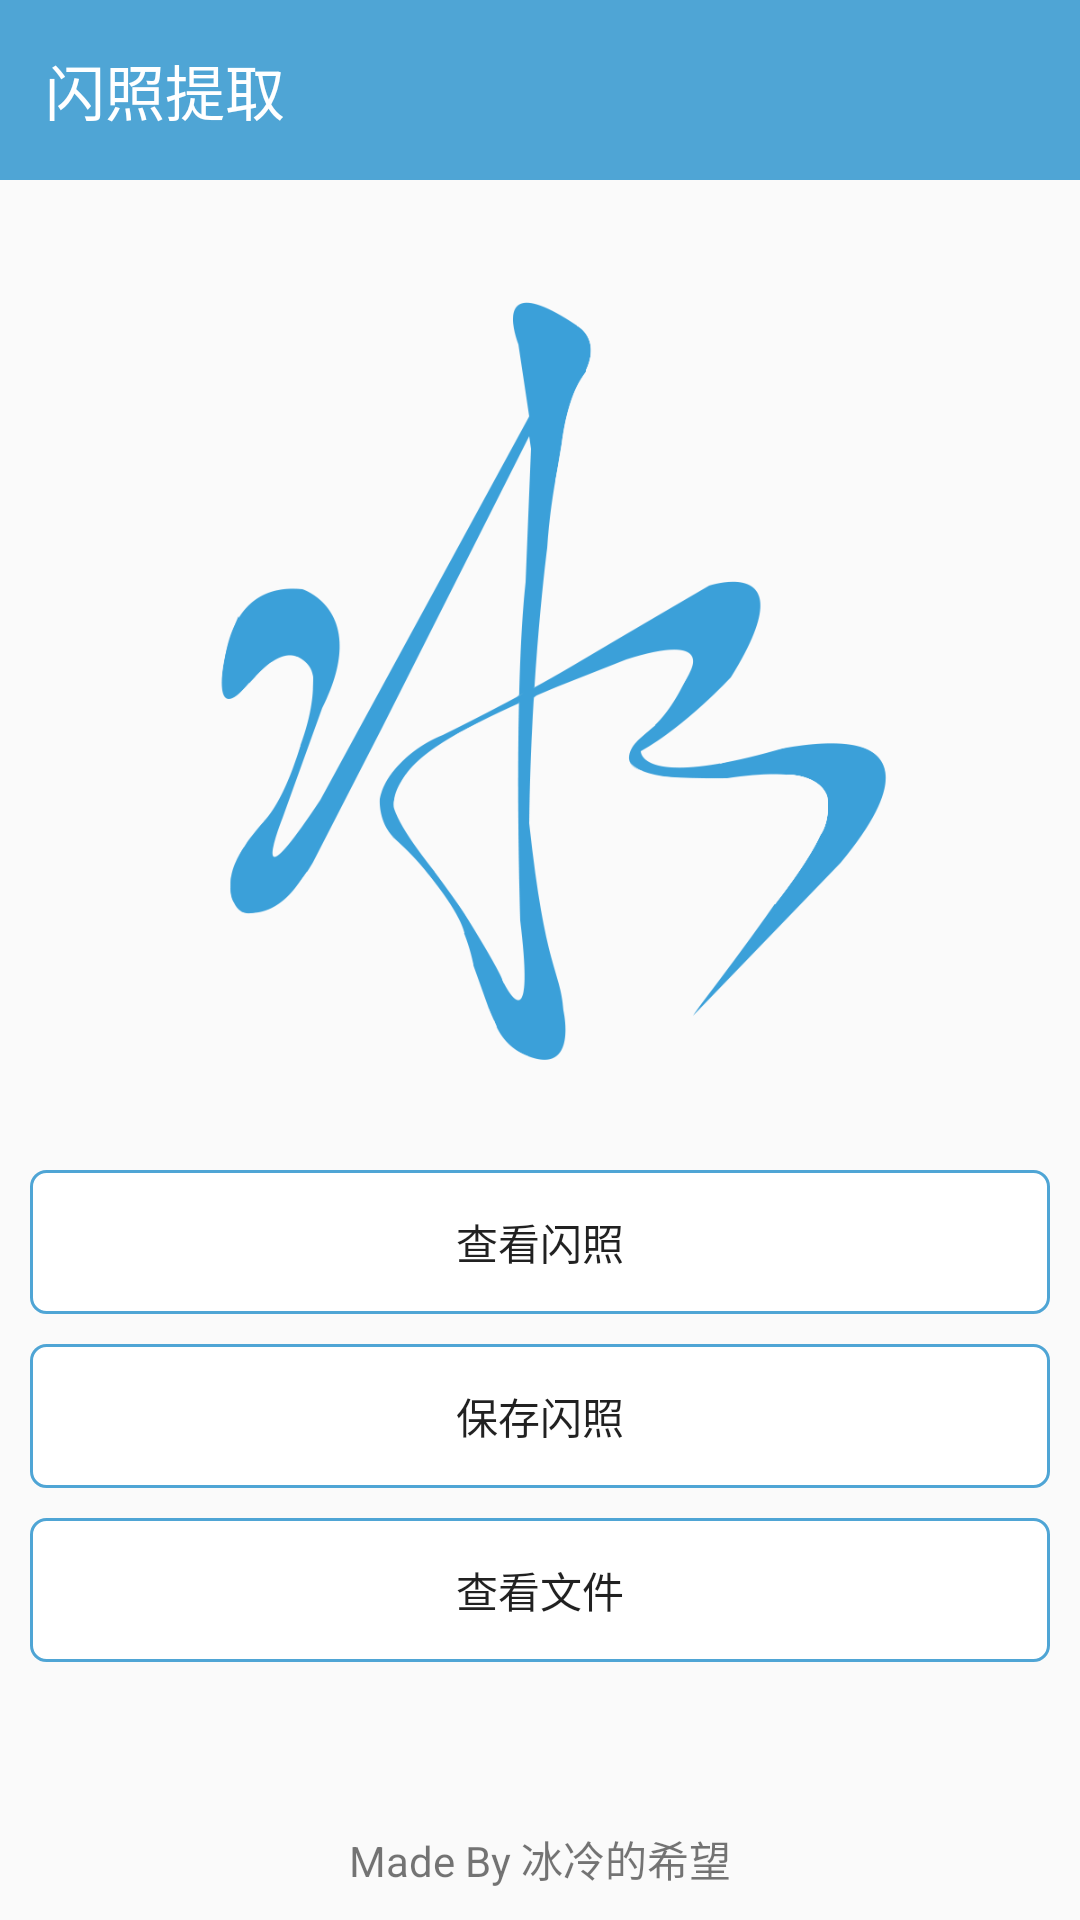

Produce the Android XML layout that renders to this screen, including the resource entries it uses.
<!-- AndroidManifest.xml: application theme AppTheme -->
<!-- res/layout/activity_main.xml -->
<?xml version="1.0" encoding="utf-8"?>
<LinearLayout xmlns:android="http://schemas.android.com/apk/res/android"
    xmlns:tools="http://schemas.android.com/tools"
    android:layout_width="match_parent"
    android:layout_height="match_parent"
    android:gravity="center_horizontal"
    android:orientation="vertical"
    tools:context=".MainActivity">
    <android.support.v4.widget.DrawerLayout
        android:id="@+id/drawerLayout"
        android:layout_width="match_parent"
        android:layout_height="match_parent">
        <LinearLayout
            android:orientation="vertical"
            android:layout_width="match_parent"
            android:layout_height="match_parent">
            <LinearLayout
                android:background="#4fa5d5"
                android:gravity="center_vertical"
                android:layout_width="match_parent"
                android:layout_height="60dp"
                android:orientation="horizontal">
                <TextView
                    android:layout_marginStart="15dp"
                    android:layout_width="0dp"
                    android:layout_weight="1"
                    android:layout_height="wrap_content"
                    android:text="闪照提取"
                    android:textSize="20sp"
                    android:textColor="#ffffff"/>
                <ImageView
                    android:id="@+id/showUsage_iv"
                    android:layout_width="25dp"
                    android:layout_height="25dp"
                    android:src="@drawable/left"/>
            </LinearLayout>


            <ImageView
                android:layout_marginTop="20dp"
                android:id="@+id/iv"
                android:src="@drawable/logo"
                android:adjustViewBounds="true"
                android:layout_width="match_parent"
                android:layout_height="300dp"/>
            <LinearLayout
                android:layout_marginStart="10dp"
                android:layout_marginEnd="10dp"
                android:layout_width="match_parent"
                android:layout_height="wrap_content"
                android:orientation="vertical">
                <Button
                    android:layout_marginTop="10dp"
                    android:stateListAnimator="@null"
                    android:background="@drawable/border"
                    android:id="@+id/getFile_btn"
                    android:layout_width="match_parent"
                    android:layout_height="wrap_content"
                    android:text="查看闪照"/>
                <Button
                    android:layout_marginTop="10dp"
                    android:stateListAnimator="@null"
                    android:background="@drawable/border"
                    android:id="@+id/saveFile_btn"
                    android:layout_width="match_parent"
                    android:layout_height="wrap_content"
                    android:text="保存闪照"/>
                <Button
                    android:layout_marginTop="10dp"
                    android:stateListAnimator="@null"
                    android:background="@drawable/border"
                    android:id="@+id/showFile_btn"
                    android:layout_width="match_parent"
                    android:layout_height="wrap_content"
                    android:text="查看文件"/>
            </LinearLayout>
            <TextView
                android:layout_margin="10dp"
                android:gravity="center_horizontal|bottom"
                android:text="Made By 冰冷的希望"
                android:layout_weight="1"
                android:layout_width="match_parent"
                android:layout_height="0dp"/>
        </LinearLayout>

        <LinearLayout
            android:clickable="true"
            android:background="#ffffff"
            android:layout_gravity="end"
            android:layout_width="match_parent"
            android:layout_height="match_parent"
            android:orientation="vertical">
            <TextView
                android:layout_marginTop="25dp"
                android:layout_marginBottom="5dp"
                android:gravity="center_horizontal"
                android:layout_width="match_parent"
                android:layout_height="wrap_content"
                android:textSize="20sp"
                android:text="使用方法"/>
            <TextView
                android:layout_margin="10dp"
                android:layout_width="wrap_content"
                android:layout_height="wrap_content"
                android:textSize="15sp"
                android:text="1.打开本应用并且进入QQ"/>
            <TextView
                android:layout_margin="10dp"
                android:layout_width="wrap_content"
                android:layout_height="wrap_content"
                android:textSize="15sp"
                android:text="2.点击进入查看闪照5秒界面，但不要查看"/>
            <ImageView
                android:layout_margin="10dp"
                android:src="@drawable/usage"
                android:adjustViewBounds="true"
                android:layout_width="match_parent"
                android:layout_height="wrap_content"/>
            <TextView
                android:layout_margin="10dp"
                android:layout_width="wrap_content"
                android:layout_height="wrap_content"
                android:textSize="15sp"
                android:text="注意：此时不要点击查看闪照\n           否则闪照会被销毁"/>
            <TextView
                android:layout_margin="10dp"
                android:layout_width="wrap_content"
                android:layout_height="wrap_content"
                android:textSize="15sp"
                android:text="3.返回本应用点击“查看闪照”即可"/>
            <TextView
                android:layout_margin="10dp"
                android:layout_width="wrap_content"
                android:layout_height="wrap_content"
                android:textSize="15sp"
                android:textColor="#ff0000"
                android:text="若使用顺序不对，读取到的闪照图片也不对！"/>

        </LinearLayout>

    </android.support.v4.widget.DrawerLayout>


</LinearLayout>
<!-- resources referenced by this layout -->
<resources>
  <!-- drawable border (drawable) -->
  <?xml version="1.0" encoding="utf-8"?>
  <shape xmlns:android="http://schemas.android.com/apk/res/android"
      android:shape="rectangle">
      <corners android:radius="5dp"/>
      <solid android:color="#ffffff"/>
      <stroke android:color="#4fa5d5" android:width="1dp"/>
  </shape>
  <!-- drawable logo: png bitmap (drawable, 55743 bytes) -->
  <!-- drawable usage: jpg bitmap (drawable, 111671 bytes) -->
  <style name="AppTheme" parent="Theme.AppCompat.Light.DarkActionBar">
          
          <item name="colorPrimary">@color/colorPrimary</item>
          <item name="colorPrimaryDark">@color/colorPrimaryDark</item>
          <item name="colorAccent">@color/colorAccent</item>
      </style>
  <color name="colorPrimary">#4fa5d5</color>
  <color name="colorPrimaryDark">#1178b1</color>
  <color name="colorAccent">#D81B60</color>
</resources>
